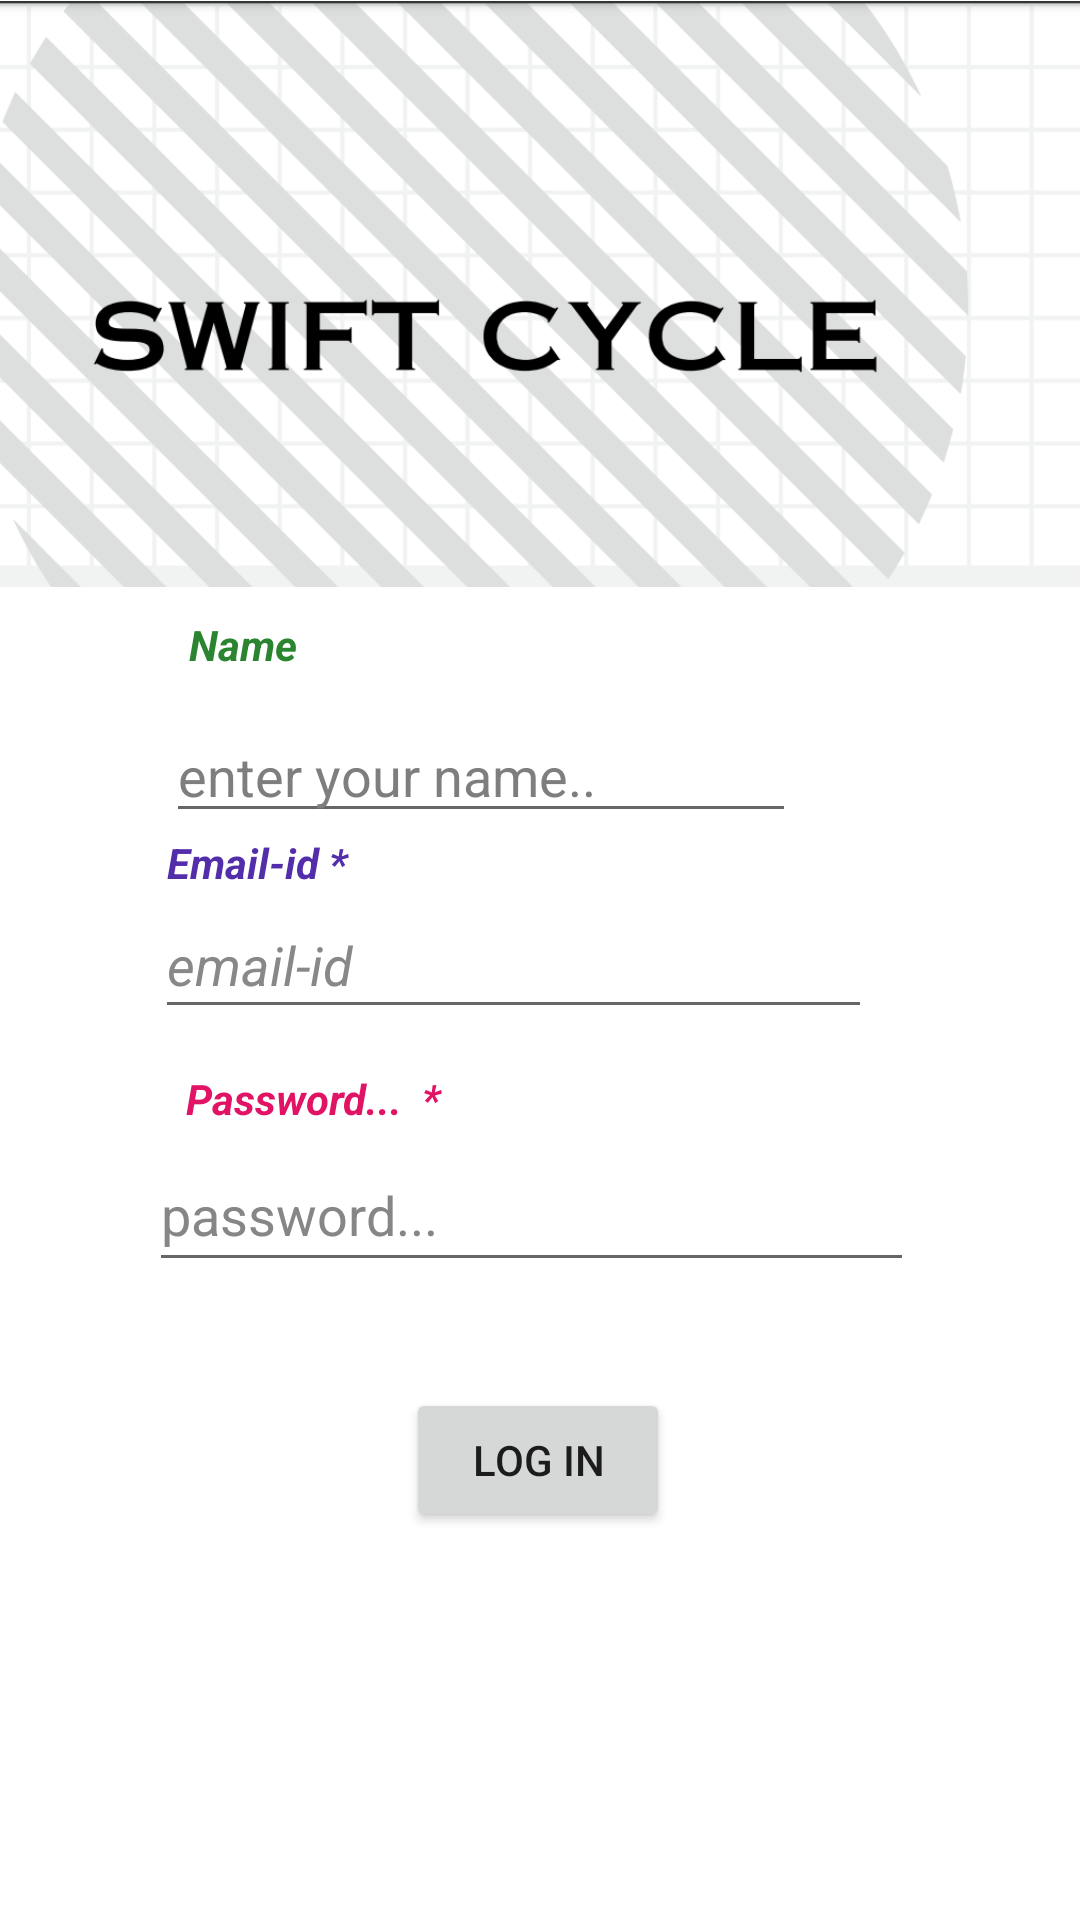

Write the Android layout XML for this screen, with the resource values it uses.
<!-- AndroidManifest.xml: application theme Theme.SWIFT -->
<!-- res/layout/activity_main.xml -->
<?xml version="1.0" encoding="utf-8"?>
<androidx.constraintlayout.widget.ConstraintLayout xmlns:android="http://schemas.android.com/apk/res/android"
    xmlns:app="http://schemas.android.com/apk/res-auto"
    xmlns:tools="http://schemas.android.com/tools"
    android:layout_width="match_parent"
    android:layout_height="match_parent"
    tools:context=".MainActivity">

    <TextView
        android:id="@+id/textView"
        android:layout_width="67dp"
        android:layout_height="31dp"
        android:text="Name"
        android:textColor="#2B8530"
        android:textStyle="bold|italic"
        app:layout_constraintBottom_toTopOf="@+id/editTextTextPersonName2"
        app:layout_constraintEnd_toEndOf="parent"
        app:layout_constraintHorizontal_bias="0.215"
        app:layout_constraintStart_toStartOf="parent"
        app:layout_constraintTop_toBottomOf="@+id/imageView"
        app:layout_constraintVertical_bias="1.0"
        tools:text="Name" />

    <ImageView
        android:id="@+id/imageView"
        android:layout_width="410dp"
        android:layout_height="196dp"
        android:visibility="visible"
        app:layout_constraintBottom_toBottomOf="parent"
        app:layout_constraintEnd_toEndOf="parent"
        app:layout_constraintHorizontal_bias="1.0"
        app:layout_constraintStart_toStartOf="parent"
        app:layout_constraintTop_toTopOf="parent"
        app:layout_constraintVertical_bias="0.0"
        app:srcCompat="@drawable/screenshot_2023_05_04_133117"
        tools:srcCompat="@drawable/screenshot_2023_05_04_133117" />

    <EditText
        android:id="@+id/editTextTextEmailAddress2"
        android:layout_width="239dp"
        android:layout_height="46dp"
        android:ems="10"
        android:hint="email-id"
        android:inputType="textEmailAddress"
        android:textColor="#0097A7"
        android:textColorHint="#888888"
        android:textStyle="italic"
        android:visibility="visible"
        app:layout_constraintBottom_toBottomOf="parent"
        app:layout_constraintEnd_toEndOf="parent"
        app:layout_constraintHorizontal_bias="0.426"
        app:layout_constraintStart_toStartOf="parent"
        app:layout_constraintTop_toTopOf="@+id/imageView" />

    <EditText
        android:id="@+id/editTextTextPassword"
        android:layout_width="255dp"
        android:layout_height="48dp"
        android:ems="10"
        android:hint="password..."
        android:inputType="textPassword"
        android:textColorHint="#878585"
        app:layout_constraintBottom_toBottomOf="parent"
        app:layout_constraintEnd_toEndOf="parent"
        app:layout_constraintHorizontal_bias="0.474"
        app:layout_constraintStart_toStartOf="parent"
        app:layout_constraintTop_toTopOf="@+id/imageView"
        app:layout_constraintVertical_bias="0.641" />

    <Button
        android:id="@+id/button2"
        android:layout_width="wrap_content"
        android:layout_height="wrap_content"
        android:onClick="screen2"
        android:text="Log In"
        app:layout_constraintBottom_toBottomOf="parent"
        app:layout_constraintEnd_toEndOf="parent"
        app:layout_constraintHorizontal_bias="0.498"
        app:layout_constraintStart_toStartOf="parent"
        app:layout_constraintTop_toBottomOf="@+id/editTextTextPassword"
        app:layout_constraintVertical_bias="0.215" />

    <EditText
        android:id="@+id/editTextTextPersonName2"
        android:layout_width="wrap_content"
        android:layout_height="wrap_content"
        android:autoText="true"
        android:editable="true"
        android:ems="10"
        android:hint="enter your name.."
        android:inputType="textPersonName"
        android:textColorHint="#7E7E7E"
        app:layout_constraintBottom_toTopOf="@+id/editTextTextEmailAddress2"
        app:layout_constraintEnd_toEndOf="parent"
        app:layout_constraintHorizontal_bias="0.368"
        app:layout_constraintStart_toStartOf="parent"
        app:layout_constraintTop_toBottomOf="@+id/imageView"
        app:layout_constraintVertical_bias="0.676" />

    <TextView
        android:id="@+id/textView2"
        android:layout_width="204dp"
        android:layout_height="19dp"
        android:text="Email-id *"
        android:textAllCaps="false"
        android:textColor="#532EAA"
        android:textStyle="bold|italic"
        app:layout_constraintBottom_toTopOf="@+id/editTextTextEmailAddress2"
        app:layout_constraintEnd_toEndOf="parent"
        app:layout_constraintHorizontal_bias="0.357"
        app:layout_constraintStart_toStartOf="parent"
        app:layout_constraintTop_toTopOf="@+id/editTextTextPersonName2"
        app:layout_constraintVertical_bias="1.0"
        tools:text="Email-id *" />

    <TextView
        android:id="@+id/textView3"
        android:layout_width="wrap_content"
        android:layout_height="wrap_content"
        android:text="Password...  *"
        android:textColor="#E11364"
        android:textStyle="bold|italic"
        app:layout_constraintBottom_toBottomOf="@+id/editTextTextPassword"
        app:layout_constraintEnd_toEndOf="parent"
        app:layout_constraintHorizontal_bias="0.226"
        app:layout_constraintStart_toStartOf="parent"
        app:layout_constraintTop_toBottomOf="@+id/editTextTextEmailAddress2"
        app:layout_constraintVertical_bias="0.207" />
</androidx.constraintlayout.widget.ConstraintLayout>
<!-- resources referenced by this layout -->
<resources>
  <!-- drawable screenshot_2023_05_04_133117: png bitmap (drawable, 75700 bytes) -->
  <style name="Theme.SWIFT" parent="Theme.MaterialComponents.DayNight.DarkActionBar">
          
          <item name="colorPrimary">@color/purple_500</item>
          <item name="colorPrimaryVariant">@color/purple_700</item>
          <item name="colorOnPrimary">@color/white</item>
          
          <item name="colorSecondary">@color/teal_200</item>
          <item name="colorSecondaryVariant">@color/teal_700</item>
          <item name="colorOnSecondary">@color/black</item>
          
          <item name="android:statusBarColor" tools:targetApi="21">?attr/colorPrimaryVariant</item>
          
      </style>
  <!-- not gathered from this repository: default colours our renderer supplied (Android Studio template values) -->
  <color name="purple_500">#FF6200EE</color>
  <color name="purple_700">#FF3700B3</color>
  <color name="teal_200">#FF03DAC5</color>
  <color name="teal_700">#FF018786</color>
  <color name="black">#FF000000</color>
  <color name="white">#FFFFFFFF</color>
</resources>
